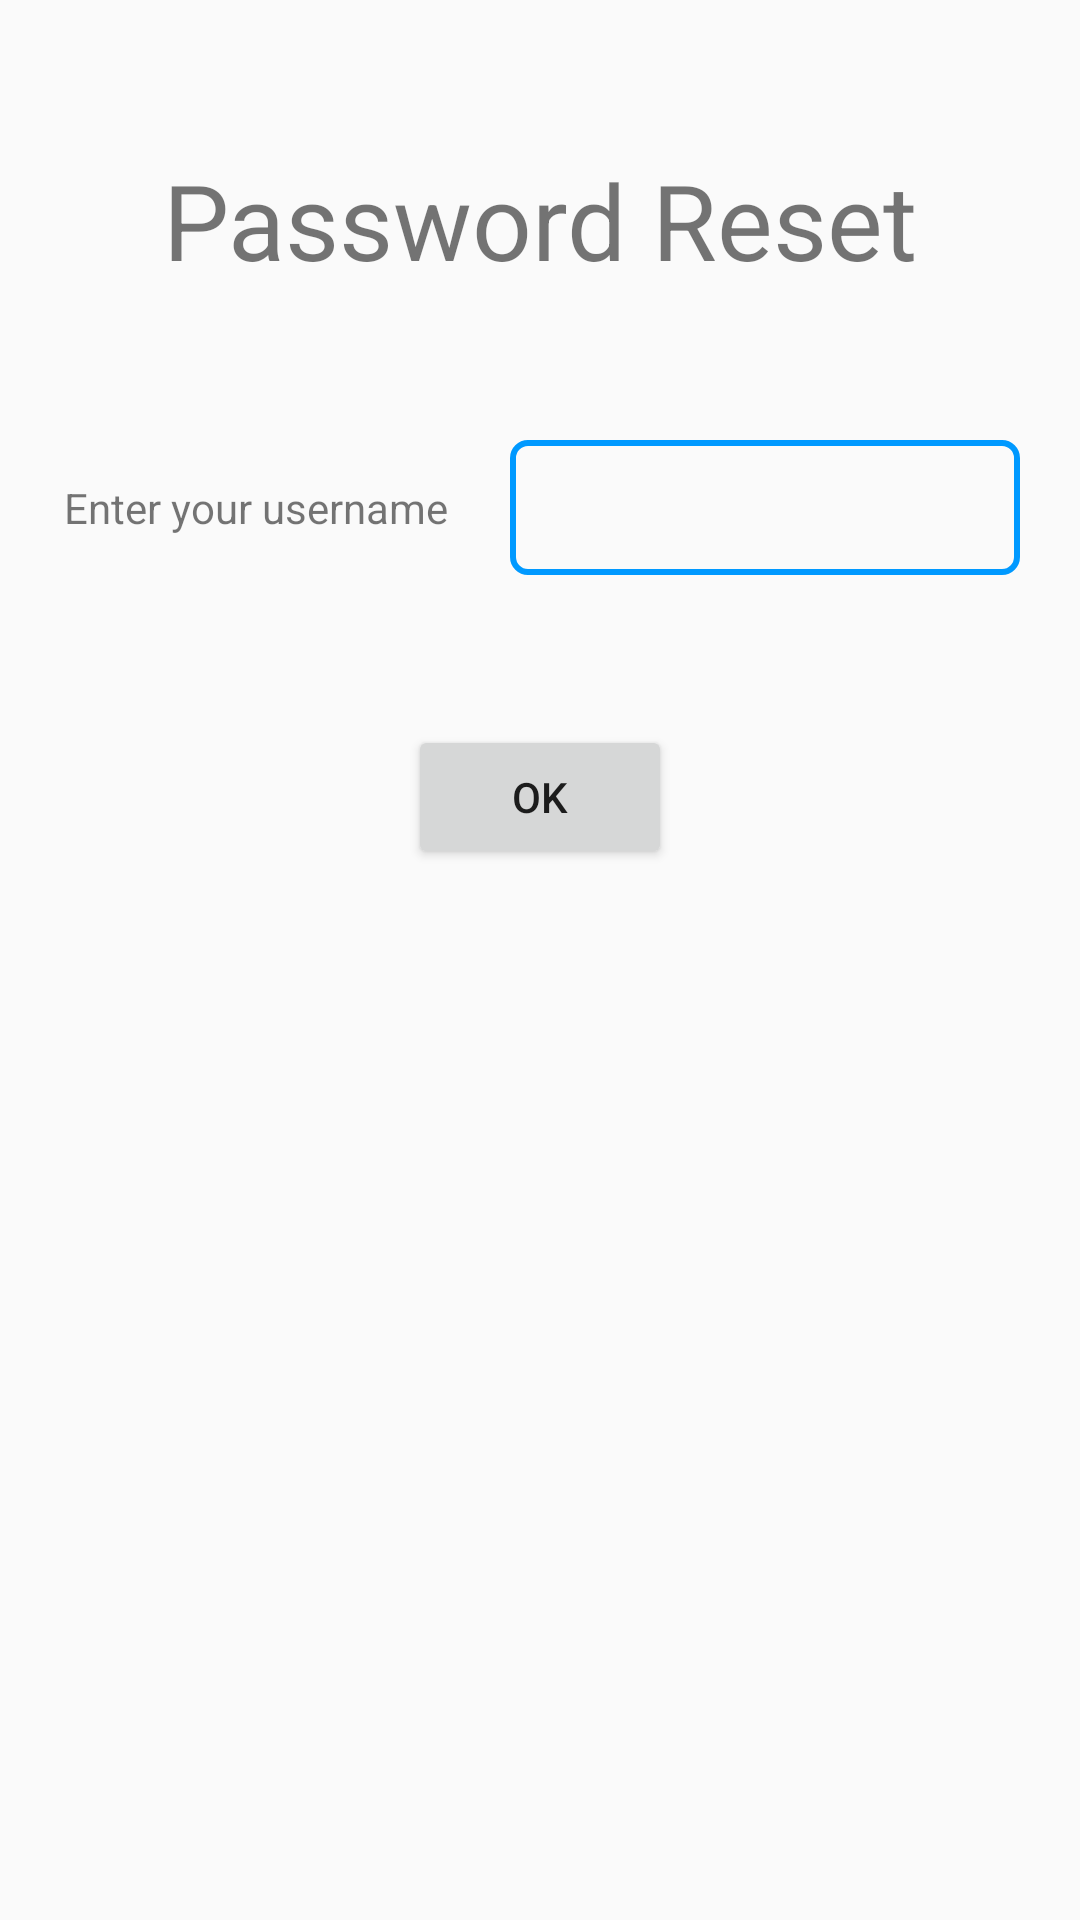

Reconstruct the res/layout file that produces this screen, plus the resources it refers to.
<!-- AndroidManifest.xml: application theme AppTheme -->
<!-- res/layout/activity_password_reset.xml -->
<?xml version="1.0" encoding="utf-8"?>
<ScrollView xmlns:android="http://schemas.android.com/apk/res/android"
    xmlns:app="http://schemas.android.com/apk/res-auto"
    android:layout_width="match_parent"
    android:layout_height="match_parent">

    <androidx.constraintlayout.widget.ConstraintLayout
        android:layout_width="match_parent"
        android:layout_height="match_parent">

        <TextView
            android:id="@+id/passwd_reset"
            android:layout_width="match_parent"
            android:layout_height="wrap_content"
            android:layout_marginTop="50dp"
            android:text="Password Reset"
            android:textAlignment="center"
            android:textSize="35sp"
            app:layout_constraintTop_toTopOf="parent" />

        <TextView
            android:id="@+id/textview_username"
            android:layout_width="0dp"
            android:layout_height="45dp"
            android:gravity="center"
            android:layout_marginTop="50dp"
            android:layout_marginBottom="50dp"
            android:text="Enter your username"
            app:layout_constraintBottom_toTopOf="@+id/button_ok"
            app:layout_constraintEnd_toStartOf="@+id/username"
            app:layout_constraintStart_toStartOf="parent"
            app:layout_constraintTop_toBottomOf="@id/passwd_reset" />

        <EditText
            android:id="@+id/username"
            android:layout_width="0dp"
            android:layout_height="45dp"
            android:layout_marginTop="50dp"
            android:layout_marginBottom="50dp"
            android:layout_marginRight="20dp"
            android:background="@drawable/textinputborder"
            android:inputType="textNoSuggestions"
            app:layout_constraintBottom_toTopOf="@+id/button_ok"
            app:layout_constraintEnd_toEndOf="parent"
            app:layout_constraintStart_toEndOf="@id/textview_username"
            app:layout_constraintTop_toBottomOf="@id/passwd_reset" />

        <Button
            android:id="@+id/button_ok"
            android:layout_width="wrap_content"
            android:layout_height="wrap_content"
            android:layout_marginBottom="100dp"
            android:text="OK"
            app:layout_constraintBottom_toBottomOf="parent"
            app:layout_constraintEnd_toEndOf="parent"
            app:layout_constraintStart_toStartOf="parent" />

        <ProgressBar
            android:id="@+id/progress_bar"
            android:layout_width="wrap_content"
            android:layout_height="wrap_content"
            app:layout_constraintTop_toTopOf="parent"
            app:layout_constraintBottom_toBottomOf="parent"
            app:layout_constraintStart_toStartOf="parent"
            app:layout_constraintEnd_toEndOf="parent"
            android:layout_centerHorizontal="true"
            android:layout_centerVertical="true"
            android:visibility="invisible" />


    </androidx.constraintlayout.widget.ConstraintLayout>

</ScrollView>
<!-- resources referenced by this layout -->
<resources>
  <!-- drawable textinputborder (drawable) -->
  <shape xmlns:android="http://schemas.android.com/apk/res/android"
      android:shape="rectangle">
      <solid android:color="#00000000" />
      <stroke android:width="2dp"
          android:color="#0099FF" />
      <corners android:radius="5dp"/>
      <padding android:left="5dp"
          android:right="5dp"/>
  </shape>
  <style name="AppTheme" parent="Theme.AppCompat.Light.DarkActionBar">
          
          <item name="colorPrimary">@color/colorPrimary</item>
          <item name="colorPrimaryDark">@color/colorPrimaryDark</item>
          <item name="colorAccent">@color/colorAccent</item>
          <item name="windowActionBar">false</item>
          <item name="windowNoTitle">true</item>
          <item name="android:actionOverflowButtonStyle">@style/MyActionButtonOverflow</item>
      </style>
  <style name="MyActionButtonOverflow" parent="android:style/Widget.Holo.Light.ActionButton.Overflow">
          <item name="android:src">@drawable/ic_menu</item>
          <item name="android:background">?android:attr/actionBarItemBackground</item>
          <item name="android:contentDescription">"Lala"</item>
      </style>
  <!-- drawable ic_menu (drawable-anydpi) -->
  <vector xmlns:android="http://schemas.android.com/apk/res/android"
      android:width="32dp"
      android:height="32dp"
      android:viewportWidth="24"
      android:viewportHeight="24"
      android:tint="#333333"
      android:alpha="0.6"
      android:autoMirrored="true">
    <path
        android:fillColor="@android:color/white"
        android:pathData="M3,13h2v-2L3,11v2zM3,17h2v-2L3,15v2zM3,9h2L5,7L3,7v2zM7,13h14v-2L7,11v2zM7,17h14v-2L7,15v2zM7,7v2h14L21,7L7,7z"/>
  </vector>
  <!-- not gathered from this repository: default colours our renderer supplied (Android Studio template values) -->
  <color name="colorPrimary">#FF6200EE</color>
  <color name="colorPrimaryDark">#FF3700B3</color>
  <color name="colorAccent">#FF03DAC5</color>
</resources>
